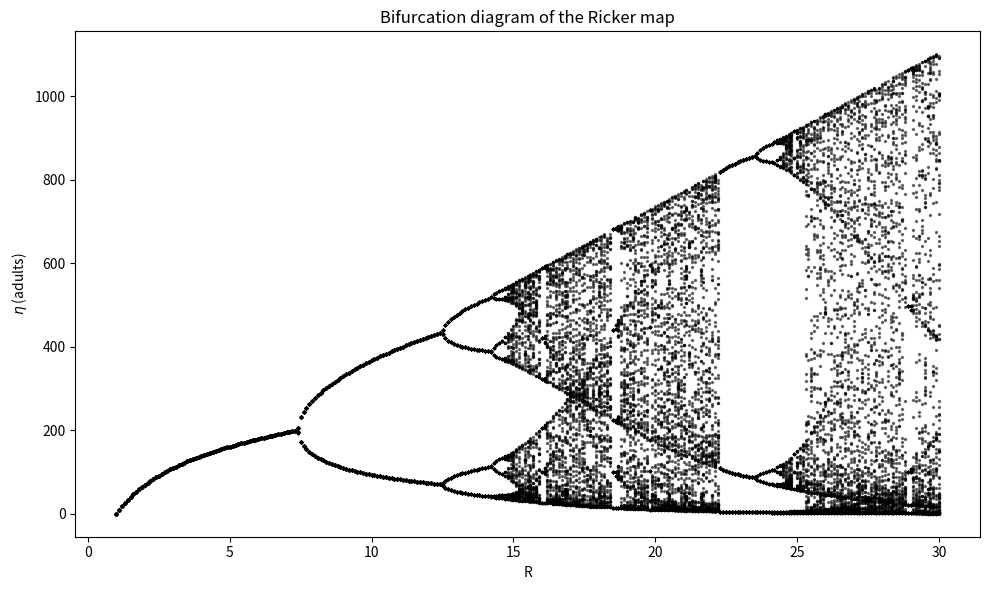
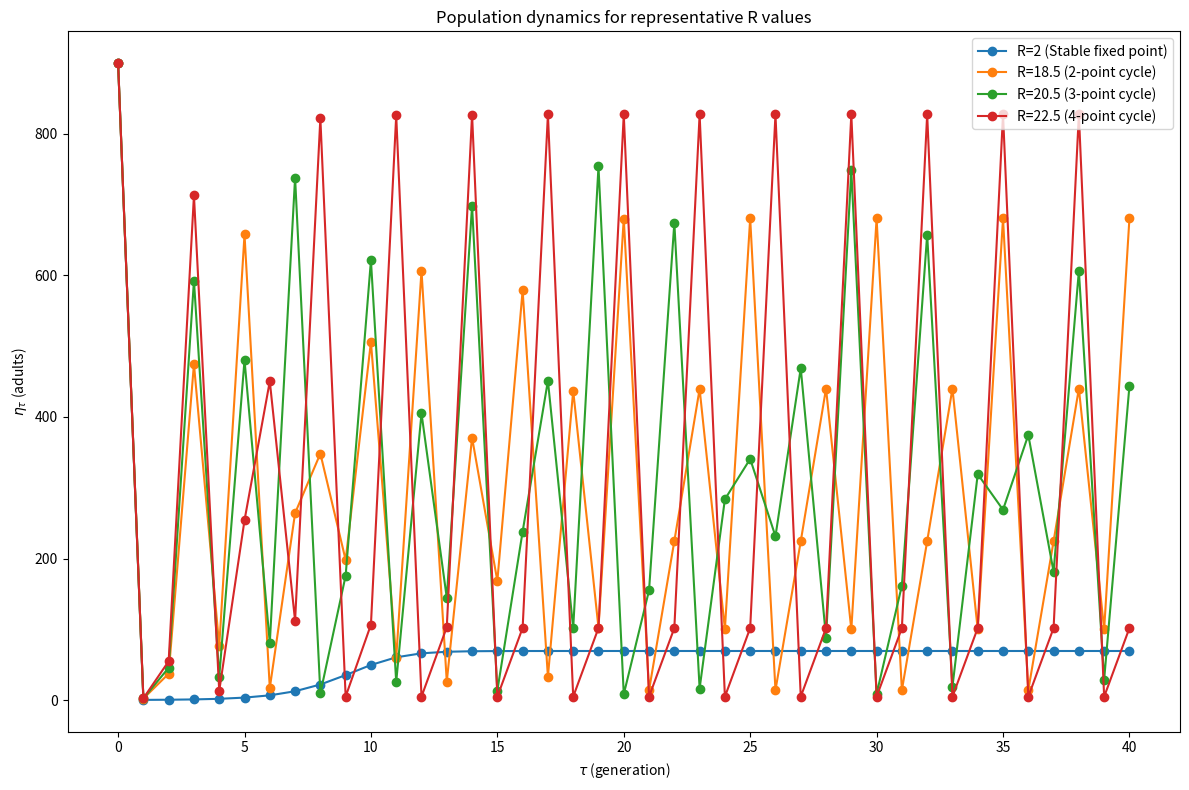
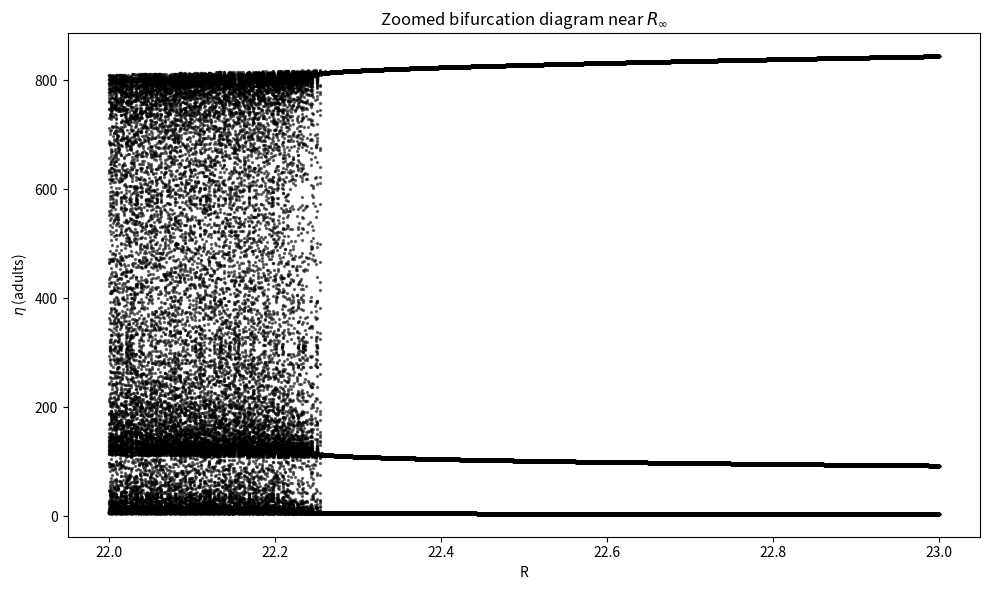

Write the Python code that produced these figures, in order.
import numpy as np
import matplotlib.pyplot as plt

# Parameters
alpha = 0.01
eta0 = 900
generations = 300
last = 100


def ricker_map(R, alpha, eta0, generations):
    eta = np.zeros(generations)
    eta[0] = eta0
    for t in range(generations - 1):
        eta[t + 1] = R * eta[t] * np.exp(-alpha * eta[t])
    return eta


# --- (a) Bifurcation diagram ---
R_values = np.arange(1, 30.1, 0.1)
etas = []
for R in R_values:
    eta = ricker_map(R, alpha, eta0, generations)
    etas.append(eta[-last:])

R_plot = np.repeat(R_values, last)
eta_plot = np.concatenate(etas)

plt.figure(figsize=(10, 6))
plt.scatter(R_plot, eta_plot, s=2, color="k", alpha=0.5)
plt.xlabel("R")
plt.ylabel(r"$\eta$ (adults)")
plt.title("Bifurcation diagram of the Ricker map")
plt.tight_layout()
plt.savefig("ricker_bifurcation.png")
plt.show()

# --- (b) Population dynamics for representative R values ---
# Choose R values for: fixed point, 2-cycle, 3-cycle, 4-cycle
R_reps = [2, 18.5, 20.5, 22.5]
labels = ["Stable fixed point", "2-point cycle", "3-point cycle", "4-point cycle"]
plt.figure(figsize=(12, 8))
for R, label in zip(R_reps, labels):
    eta = ricker_map(R, alpha, eta0, 41)
    plt.plot(np.arange(41), eta, marker="o", label=f"R={R} ({label})")
plt.xlabel(r"$\tau$ (generation)")
plt.ylabel(r"$\eta_\tau$ (adults)")
plt.title("Population dynamics for representative R values")
plt.legend()
plt.tight_layout()
plt.savefig("ricker_representative_dynamics.png")
plt.show()

# --- (d) Zoom in to estimate R_infty ---
R_zoom = np.arange(22, 23, 0.001)
etas_zoom = []
for R in R_zoom:
    eta = ricker_map(R, alpha, eta0, generations)
    etas_zoom.append(eta[-last:])

R_plot_zoom = np.repeat(R_zoom, last)
eta_plot_zoom = np.concatenate(etas_zoom)

plt.figure(figsize=(10, 6))
plt.scatter(R_plot_zoom, eta_plot_zoom, s=2, color="k", alpha=0.5)
plt.xlabel("R")
plt.ylabel(r"$\eta$ (adults)")
plt.title("Zoomed bifurcation diagram near $R_\\infty$")
plt.tight_layout()
plt.savefig("ricker_bifurcation_zoom.png")
plt.show()

# Estimate R_infty visually from the plot
R_infty_est = 22.6
print(f"Estimated R_infty (onset of chaos): {R_infty_est}")
